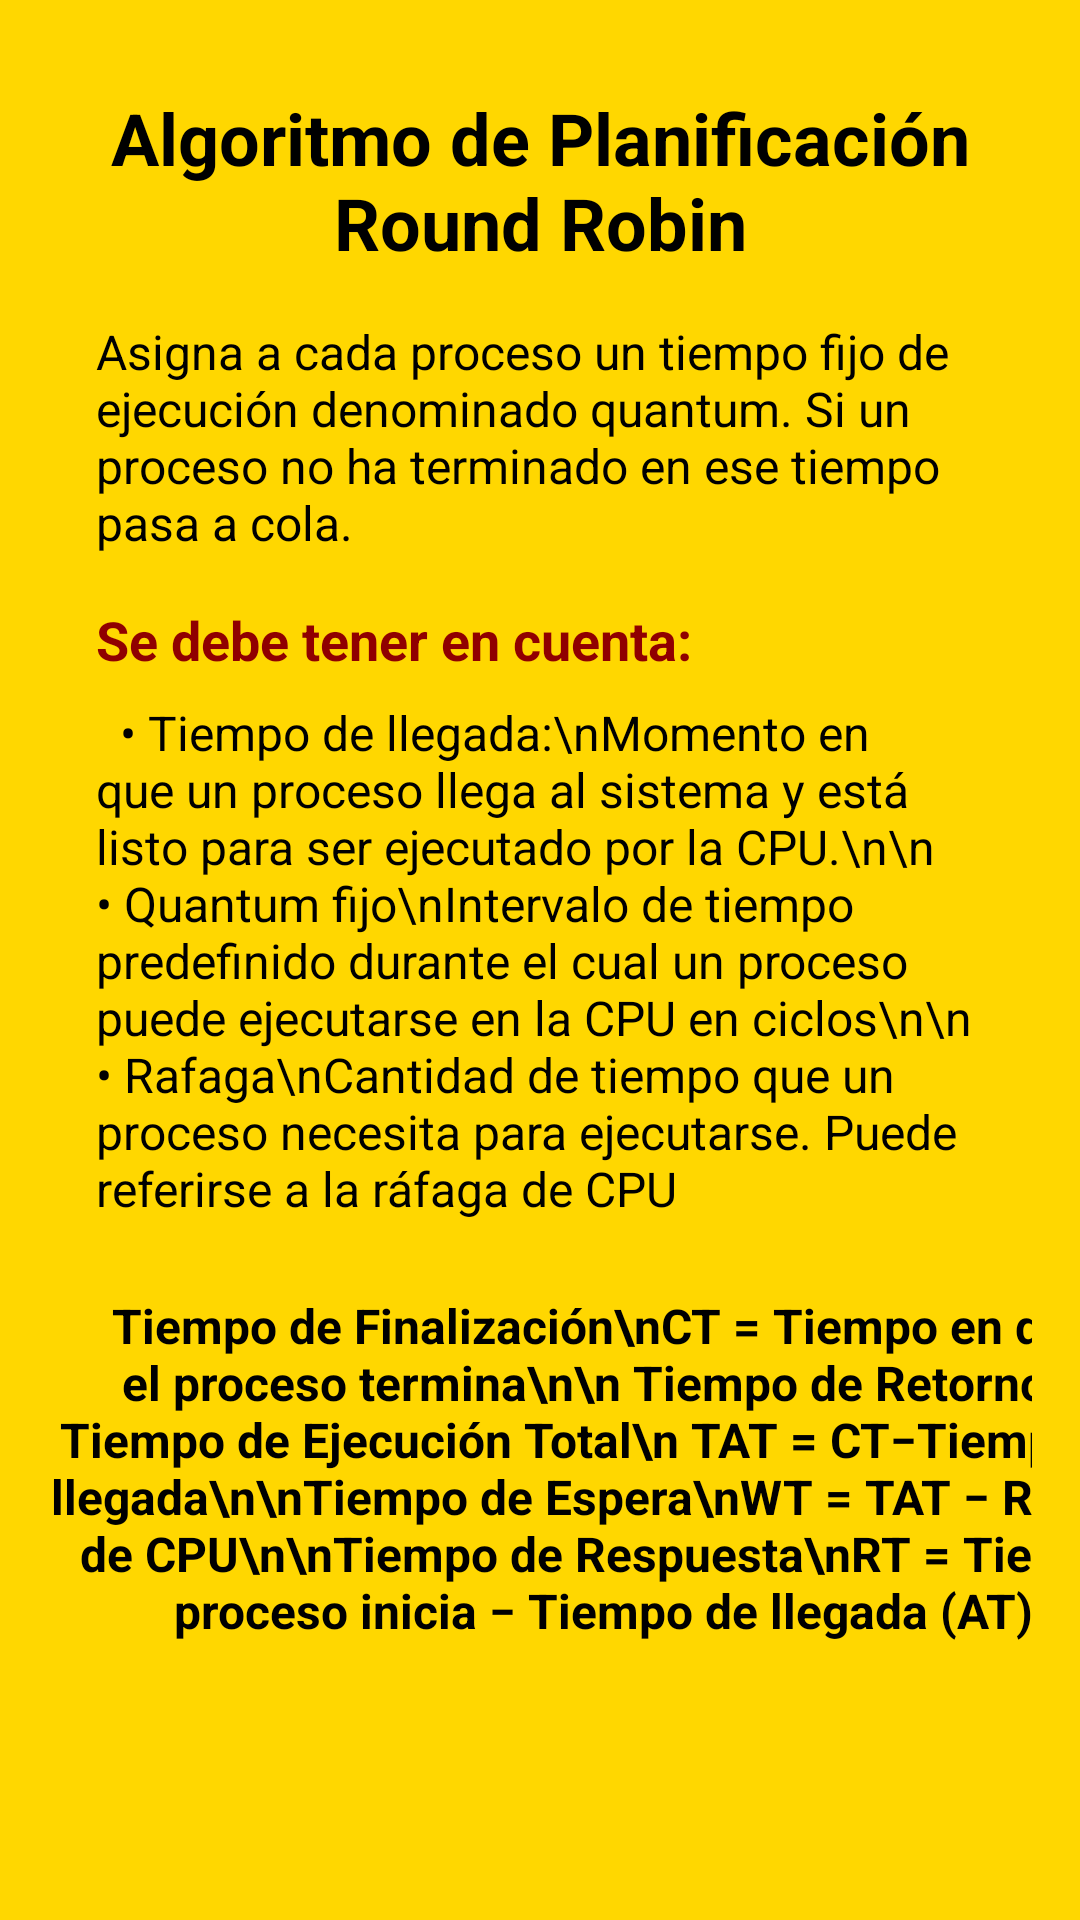

Write the Android layout XML for this screen, with the resource values it uses.
<!-- AndroidManifest.xml: application theme Theme.Algoritmo_Round_Robin -->
<!-- res/layout/activityteorica2.xml -->
<?xml version="1.0" encoding="utf-8"?>
<androidx.constraintlayout.widget.ConstraintLayout xmlns:android="http://schemas.android.com/apk/res/android"
    xmlns:app="http://schemas.android.com/apk/res-auto"
    xmlns:tools="http://schemas.android.com/tools"
    android:id="@+id/roundRobinLayout"
    android:layout_width="match_parent"
    android:layout_height="match_parent"
    android:background="@color/background_color_dorado"
    android:fitsSystemWindows="true"
    android:padding="16dp"
    tools:context=".activityTeorica2">

    <TextView
        android:id="@+id/txtTitleRR"
        android:layout_width="wrap_content"
        android:layout_height="wrap_content"
        android:layout_marginStart="16dp"
        android:layout_marginEnd="16dp"
        android:text="Algoritmo de Planificación Round Robin"
        android:textAlignment="center"
        android:textColor="@android:color/black"
        android:textSize="24sp"
        android:textStyle="bold"
        app:layout_constraintBottom_toBottomOf="parent"
        app:layout_constraintEnd_toEndOf="parent"
        app:layout_constraintStart_toStartOf="parent"
        app:layout_constraintTop_toTopOf="parent"
        app:layout_constraintVertical_bias="0.025" />

    <TextView
        android:id="@+id/txtDescriptionRR"
        android:layout_width="0dp"
        android:layout_height="wrap_content"
        android:layout_marginStart="16dp"
        android:layout_marginTop="16dp"
        android:layout_marginEnd="16dp"
        android:text="Asigna a cada proceso un tiempo fijo de ejecución denominado quantum. Si un proceso no ha terminado en ese tiempo pasa a cola."
        android:textColor="@android:color/black"
        android:textSize="16sp"
        app:layout_constraintEnd_toEndOf="parent"
        app:layout_constraintHorizontal_bias="0.0"
        app:layout_constraintStart_toStartOf="parent"
        app:layout_constraintTop_toBottomOf="@id/txtTitleRR" />

    <TextView
        android:id="@+id/txtFeaturesTitle"
        android:layout_width="wrap_content"
        android:layout_height="wrap_content"
        android:layout_marginStart="16dp"
        android:layout_marginTop="16dp"
        android:text="Se debe tener en cuenta:"
        android:textColor="#900000"
        android:textSize="18sp"
        android:textStyle="bold"
        app:layout_constraintEnd_toEndOf="parent"
        app:layout_constraintHorizontal_bias="0.0"
        app:layout_constraintStart_toStartOf="parent"
        app:layout_constraintTop_toBottomOf="@id/txtDescriptionRR" />

    <TextView
        android:id="@+id/txtFormulas"
        android:layout_width="370dp"
        android:layout_height="236dp"
        android:layout_marginTop="24dp"
        android:text="Tiempo de Finalización\nCT = Tiempo en que el proceso termina\n\n Tiempo de Retorno o Tiempo de Ejecución Total\n TAT = CT−Tiempo de llegada\n\nTiempo de Espera\nWT = TAT − Ráfaga de CPU\n\nTiempo de Respuesta\nRT = Tiempo proceso inicia − Tiempo de llegada (AT)"
        android:textAlignment="center"
        android:textColor="@android:color/black"
        android:textSize="16sp"
        android:textStyle="bold"
        app:layout_constraintEnd_toEndOf="parent"
        app:layout_constraintHorizontal_bias="0.0"
        app:layout_constraintStart_toStartOf="parent"
        app:layout_constraintTop_toBottomOf="@+id/txtFeatures" />

    <TextView
        android:id="@+id/txtFeatures"
        android:layout_width="0dp"
        android:layout_height="wrap_content"
        android:layout_marginStart="16dp"
        android:layout_marginTop="8dp"
        android:layout_marginEnd="16dp"
        android:text="  • Tiempo de llegada:\nMomento en que un proceso llega al sistema y está listo para ser ejecutado por la CPU.\n\n  • Quantum fijo\nIntervalo de tiempo predefinido durante el cual un proceso puede ejecutarse en la CPU en ciclos\n\n  • Rafaga\nCantidad de tiempo que un proceso necesita para ejecutarse. Puede referirse a la ráfaga de CPU"
        android:textColor="@android:color/black"
        android:textSize="16sp"
        app:layout_constraintEnd_toEndOf="parent"
        app:layout_constraintHorizontal_bias="0.0"
        app:layout_constraintStart_toStartOf="parent"
        app:layout_constraintTop_toBottomOf="@id/txtFeaturesTitle" />

    <Button
        android:id="@+id/btnComenzar"
        android:layout_width="wrap_content"
        android:layout_height="wrap_content"
        android:layout_marginTop="8dp"
        android:backgroundTint="#333333"
        android:text="Comenzar"
        android:textColor="@android:color/white"
        app:layout_constraintBottom_toBottomOf="parent"
        app:layout_constraintEnd_toEndOf="parent"
        app:layout_constraintStart_toEndOf="@+id/btnAtras"
        app:layout_constraintTop_toBottomOf="@+id/txtFormulas"
        app:layout_constraintVertical_bias="0.444" />

    <Button
        android:id="@+id/btnAtras"
        android:layout_width="wrap_content"
        android:layout_height="wrap_content"
        android:layout_marginTop="8dp"
        android:backgroundTint="#333333"
        android:text=" Atras "
        android:textColor="@android:color/white"
        app:layout_constraintBottom_toBottomOf="parent"
        app:layout_constraintEnd_toEndOf="parent"
        app:layout_constraintHorizontal_bias="0.231"
        app:layout_constraintStart_toStartOf="parent"
        app:layout_constraintTop_toBottomOf="@+id/txtFormulas"
        app:layout_constraintVertical_bias="0.407" />

</androidx.constraintlayout.widget.ConstraintLayout>
<!-- resources referenced by this layout -->
<resources>
  <color name="background_color_dorado">#FFD700</color>
  <style name="Theme.Algoritmo_Round_Robin" parent="Base.Theme.Algoritmo_Round_Robin" />
  <style name="Base.Theme.Algoritmo_Round_Robin" parent="Theme.Material3.DayNight.NoActionBar">
          
          
      </style>
</resources>
